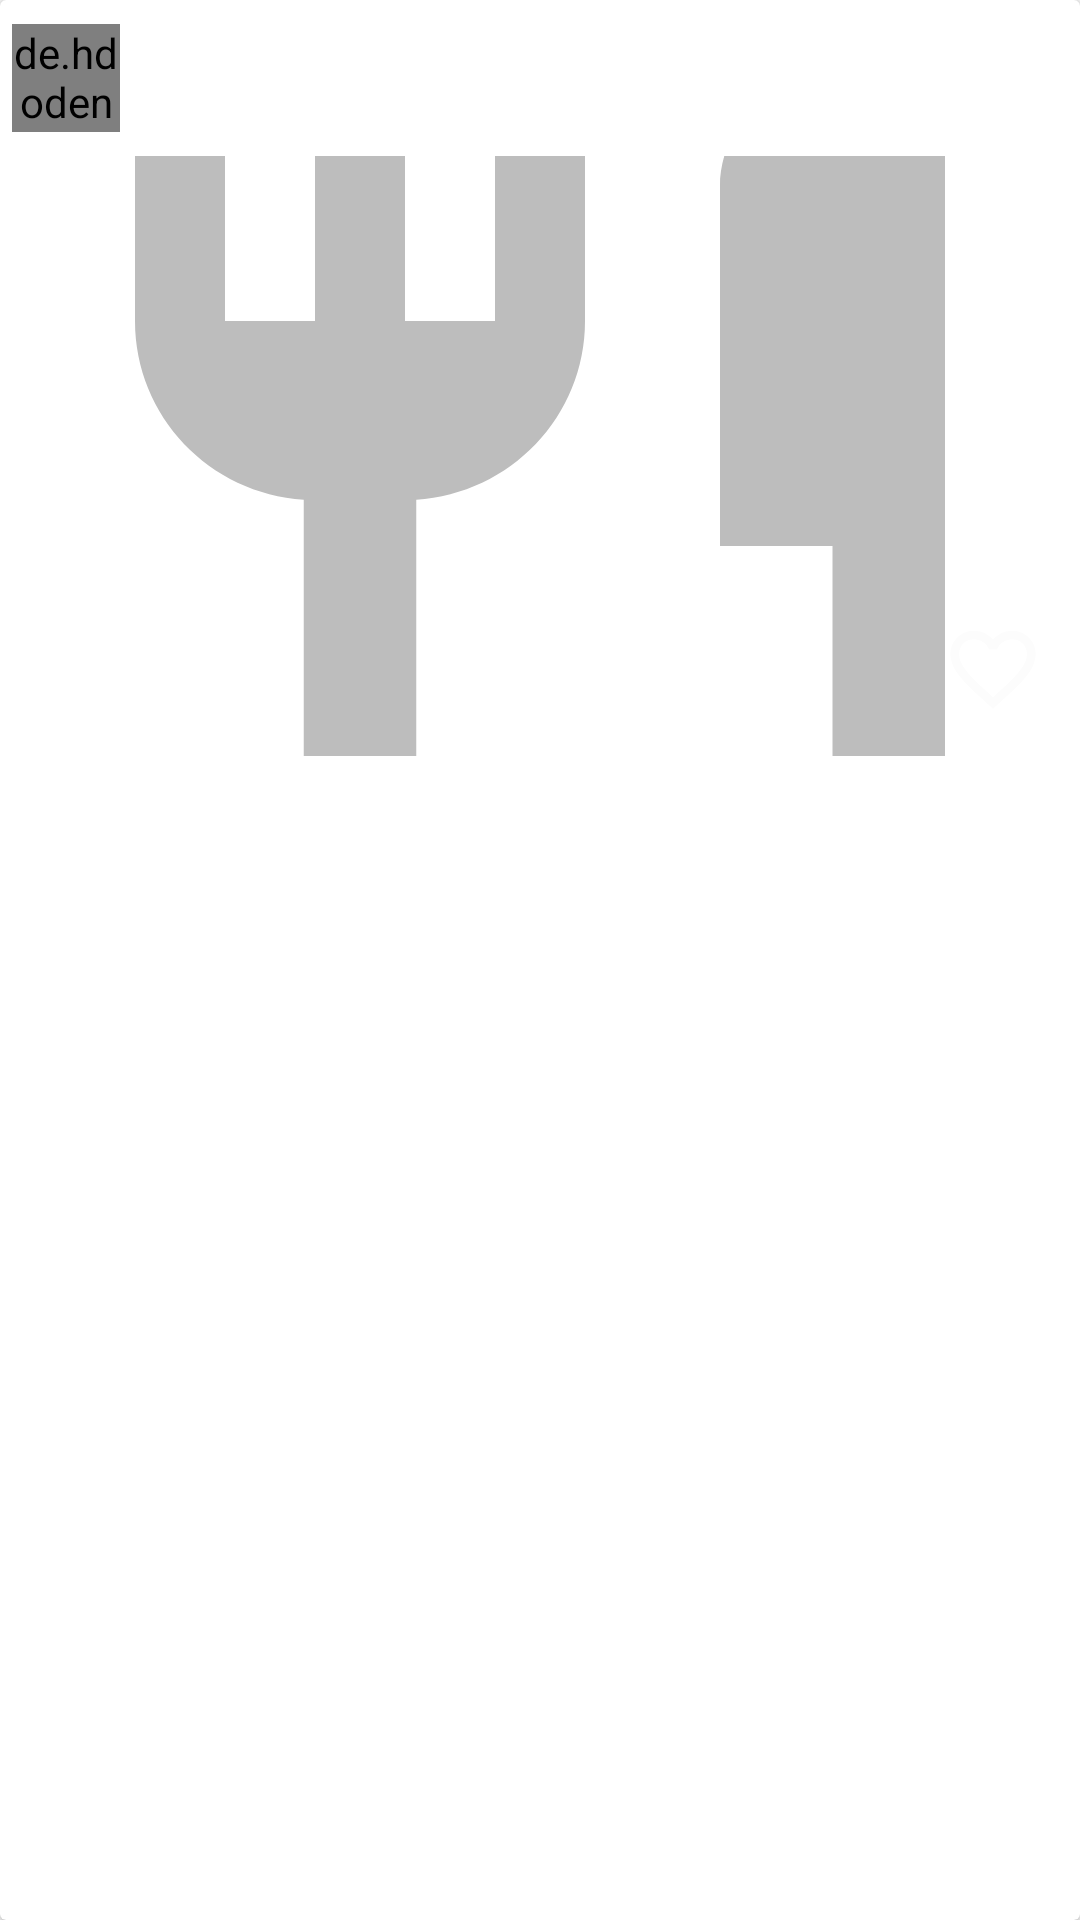

Android layout source for this screen:
<!-- AndroidManifest.xml: application theme AppTheme -->
<!-- res/layout/post_header.xml -->
<?xml version="1.0" encoding="utf-8"?>
<androidx.cardview.widget.CardView
    xmlns:android="http://schemas.android.com/apk/res/android"
    xmlns:tools="http://schemas.android.com/tools"
    android:layout_width="match_parent"
    android:layout_height="wrap_content"
    android:orientation="vertical">

    <LinearLayout
        android:layout_width="match_parent"
        android:layout_height="wrap_content"
        android:orientation="vertical">

        <LinearLayout
            android:id="@+id/cardHeaderLayout"
            android:layout_width="match_parent"
            android:layout_height="wrap_content"
            android:orientation="horizontal"
            android:layout_marginEnd="8dp"
            android:layout_gravity="center">

            <de.hdodenhof.circleimageview.CircleImageView
                android:id="@+id/personProfileImagePost"
                style="@style/miniProfilePhoto" />

            <LinearLayout
                android:layout_width="wrap_content"
                android:layout_height="match_parent"
                android:gravity="center_vertical"
                android:orientation="vertical">

                <TextView
                    android:id="@+id/personNamePost"
                    android:layout_width="wrap_content"
                    android:layout_height="wrap_content"
                    tools:text="Nome do Autor"
                    style="@style/miniDarkText"/>

                <TextView
                    android:id="@+id/personGoalPost"
                    android:layout_width="wrap_content"
                    android:layout_height="wrap_content"
                    tools:text="Objetivo"
                    style="@style/miniGrayText"/>
            </LinearLayout>

        </LinearLayout>

        <LinearLayout
            android:id="@+id/postBodyLayout"
            android:layout_width="match_parent"
            android:layout_height="match_parent"
            android:orientation="vertical">

            <FrameLayout
                android:layout_width="match_parent"
                android:layout_height="match_parent">

                <RelativeLayout
                    android:layout_width="match_parent"
                    android:layout_height="200dp">

                    <FrameLayout
                        android:layout_width="match_parent"
                        android:layout_height="match_parent">

                        <ImageView
                            android:id="@+id/postPhoto"
                            android:layout_width="match_parent"
                            android:layout_height="match_parent"
                            android:src="@drawable/ic_restaurant_black_24dp"
                            android:scaleType="centerCrop"/>

                        <ImageView
                            android:layout_width="match_parent"
                            android:layout_height="match_parent"
                            android:src="@drawable/trending_gradiente_shape"/>

                    </FrameLayout>

                    <TextView
                        android:id="@+id/mealTypeTextView"
                        android:layout_width="wrap_content"
                        android:layout_height="wrap_content"
                        style="@style/mealTypeTextView"/>

                    <TextView
                        android:id="@+id/postTimestamp"
                        android:layout_width="wrap_content"
                        android:layout_height="wrap_content"
                        android:layout_toEndOf="@id/mealTypeTextView"
                        style="@style/Timestamp"/>

                    <ImageView
                        android:id="@+id/likeBtnPost"
                        style="@style/likeBtn"/>

                </RelativeLayout>

            </FrameLayout>

        </LinearLayout>

    </LinearLayout>

</androidx.cardview.widget.CardView>
<!-- resources referenced by this layout -->
<resources>
  <!-- drawable ic_restaurant_black_24dp (drawable) -->
  <vector xmlns:android="http://schemas.android.com/apk/res/android"
          android:width="24dp"
          android:height="24dp"
          android:viewportWidth="24.0"
          android:viewportHeight="24.0">
      <path
          android:fillColor="#bdbdbd"
          android:pathData="M11,9L9,9L9,2L7,2v7L5,9L5,2L3,2v7c0,2.12 1.66,3.84 3.75,3.97L6.75,22h2.5v-9.03C11.34,12.84 13,11.12 13,9L13,2h-2v7zM16,6v8h2.5v8L21,22L21,2c-2.76,0 -5,2.24 -5,4z"/>
  </vector>
  <style name="Timestamp">
          <item name="android:layout_marginStart">4dp</item>
          <item name="android:layout_marginBottom">12dp</item>
          <item name="android:textSize">16sp</item>
          <item name="android:textColor">@color/white</item>
          <item name="android:layout_alignParentBottom">true</item>
      </style>
  <style name="likeBtn">
          <item name="android:layout_width">34dp</item>
          <item name="android:layout_height">34dp</item>
          <item name="android:layout_alignParentEnd">true</item>
          <item name="android:layout_margin">12dp</item>
          <item name="android:src">@drawable/ic_favorite_border_white_24dp</item>
          <item name="android:layout_alignParentBottom">true</item>
          <item name="android:elevation">2dp</item>
      </style>
  <style name="mealTypeTextView">
          <item name="android:textSize">16sp</item>
          <item name="android:textColor">@color/white</item>
          <item name="android:layout_alignParentBottom">true</item>
          <item name="android:layout_marginStart">16dp</item>
          <item name="android:layout_marginBottom">12dp</item>
      </style>
  <style name="miniDarkText">
          <item name="android:textColor">@color/textDarkPrimary</item>
          <item name="android:textStyle">bold</item>
          <item name="android:maxLines">1</item>
          <item name="android:textSize">18sp</item>
          <item name="android:ellipsize">end</item>
      </style>
  <style name="miniGrayText">
          <item name="android:textColor">@color/textDarkSecondary</item>
          <item name="android:maxLines">1</item>
          <item name="android:textSize">14sp</item>
      </style>
  <style name="miniProfilePhoto">
          <item name="android:layout_width">36dp</item>
          <item name="android:layout_height">36dp</item>
          <item name="android:layout_margin">8dp</item>
          <item name="android:src">@drawable/ic_account_circle_black_24dp</item>
      </style>
  <style name="AppTheme" parent="Theme.AppCompat.Light.DarkActionBar">
          
          <item name="colorPrimary">@color/colorPrimary</item>
          <item name="colorPrimaryDark">@color/colorPrimaryDark</item>
          <item name="colorAccent">@color/colorAccent</item>
      </style>
  <color name="white">#ffffff</color>
  <!-- drawable ic_favorite_border_white_24dp (drawable) -->
  <vector xmlns:android="http://schemas.android.com/apk/res/android"
          android:width="24dp"
          android:height="24dp"
          android:viewportWidth="24.0"
          android:viewportHeight="24.0">
      <path
          android:fillColor="#fcfcfc"
          android:pathData="M16.5,3c-1.74,0 -3.41,0.81 -4.5,2.09C10.91,3.81 9.24,3 7.5,3 4.42,3 2,5.42 2,8.5c0,3.78 3.4,6.86 8.55,11.54L12,21.35l1.45,-1.32C18.6,15.36 22,12.28 22,8.5 22,5.42 19.58,3 16.5,3zM12.1,18.55l-0.1,0.1 -0.1,-0.1C7.14,14.24 4,11.39 4,8.5 4,6.5 5.5,5 7.5,5c1.54,0 3.04,0.99 3.57,2.36h1.87C13.46,5.99 14.96,5 16.5,5c2,0 3.5,1.5 3.5,3.5 0,2.89 -3.14,5.74 -7.9,10.05z"/>
  </vector>
  <color name="textDarkPrimary">#DE000000</color>
  <color name="textDarkSecondary">#8A000000</color>
  <color name="colorPrimary">#0097A7</color>
  <color name="colorPrimaryDark">#006064</color>
  <color name="colorAccent">#00E5FF</color>
</resources>
